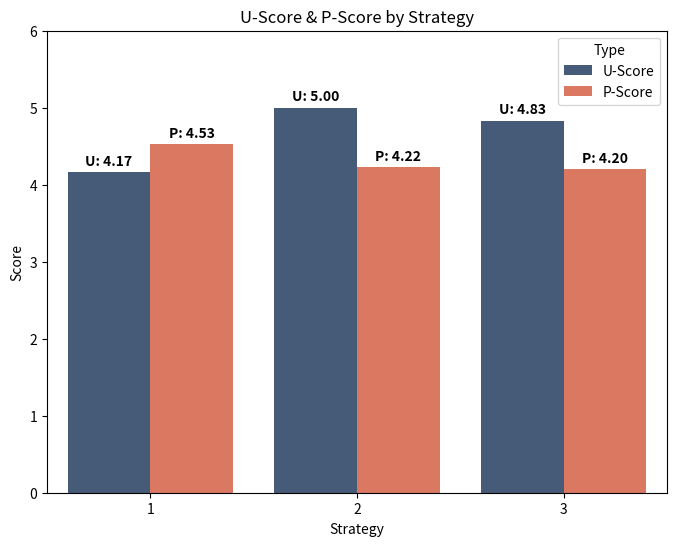

This chart was generated by the following Python code: (Note: this script raises an exception after producing the figure.)
import seaborn as sns
import matplotlib.pyplot as plt

# Data
strategies = ['1', '2', '3']
u_scores = [4.166667, 5.000000, 4.833333]
p_scores = [4.525, 4.225, 4.200]

# Combine data into a single list for easier plotting
data = {'Strategy': strategies * 2,
        'Score': u_scores + p_scores,
        'Type': ['U-Score'] * len(strategies) + ['P-Score'] * len(strategies)}

# Create bar chart with Seaborn
plt.figure(figsize=(8, 6))
ax = sns.barplot(x='Strategy', y='Score', hue='Type', data=data, palette=['#3d5a80', '#ee6c4d'])

# Add values on top of bars in bold for both U-Score and P-Score
for i, (u, p) in enumerate(zip(u_scores, p_scores)):
    ax.text(i - 0.2, u + 0.05, f'U: {u:.2f}', ha='center', va='bottom', fontweight='bold')
    ax.text(i + 0.2, p + 0.05, f'P: {p:.2f}', ha='center', va='bottom', fontweight='bold')

# Set y-axis limit to go up to 6
plt.ylim(0, 6)

# Add title and labels
plt.title('U-Score & P-Score by Strategy')
plt.xlabel('Strategy')
plt.ylabel('Score')

plt.savefig("PYTHON/DataAnalysis/Graphs/strategy_uscore_pscore.png")

# Show plot
#plt.show()